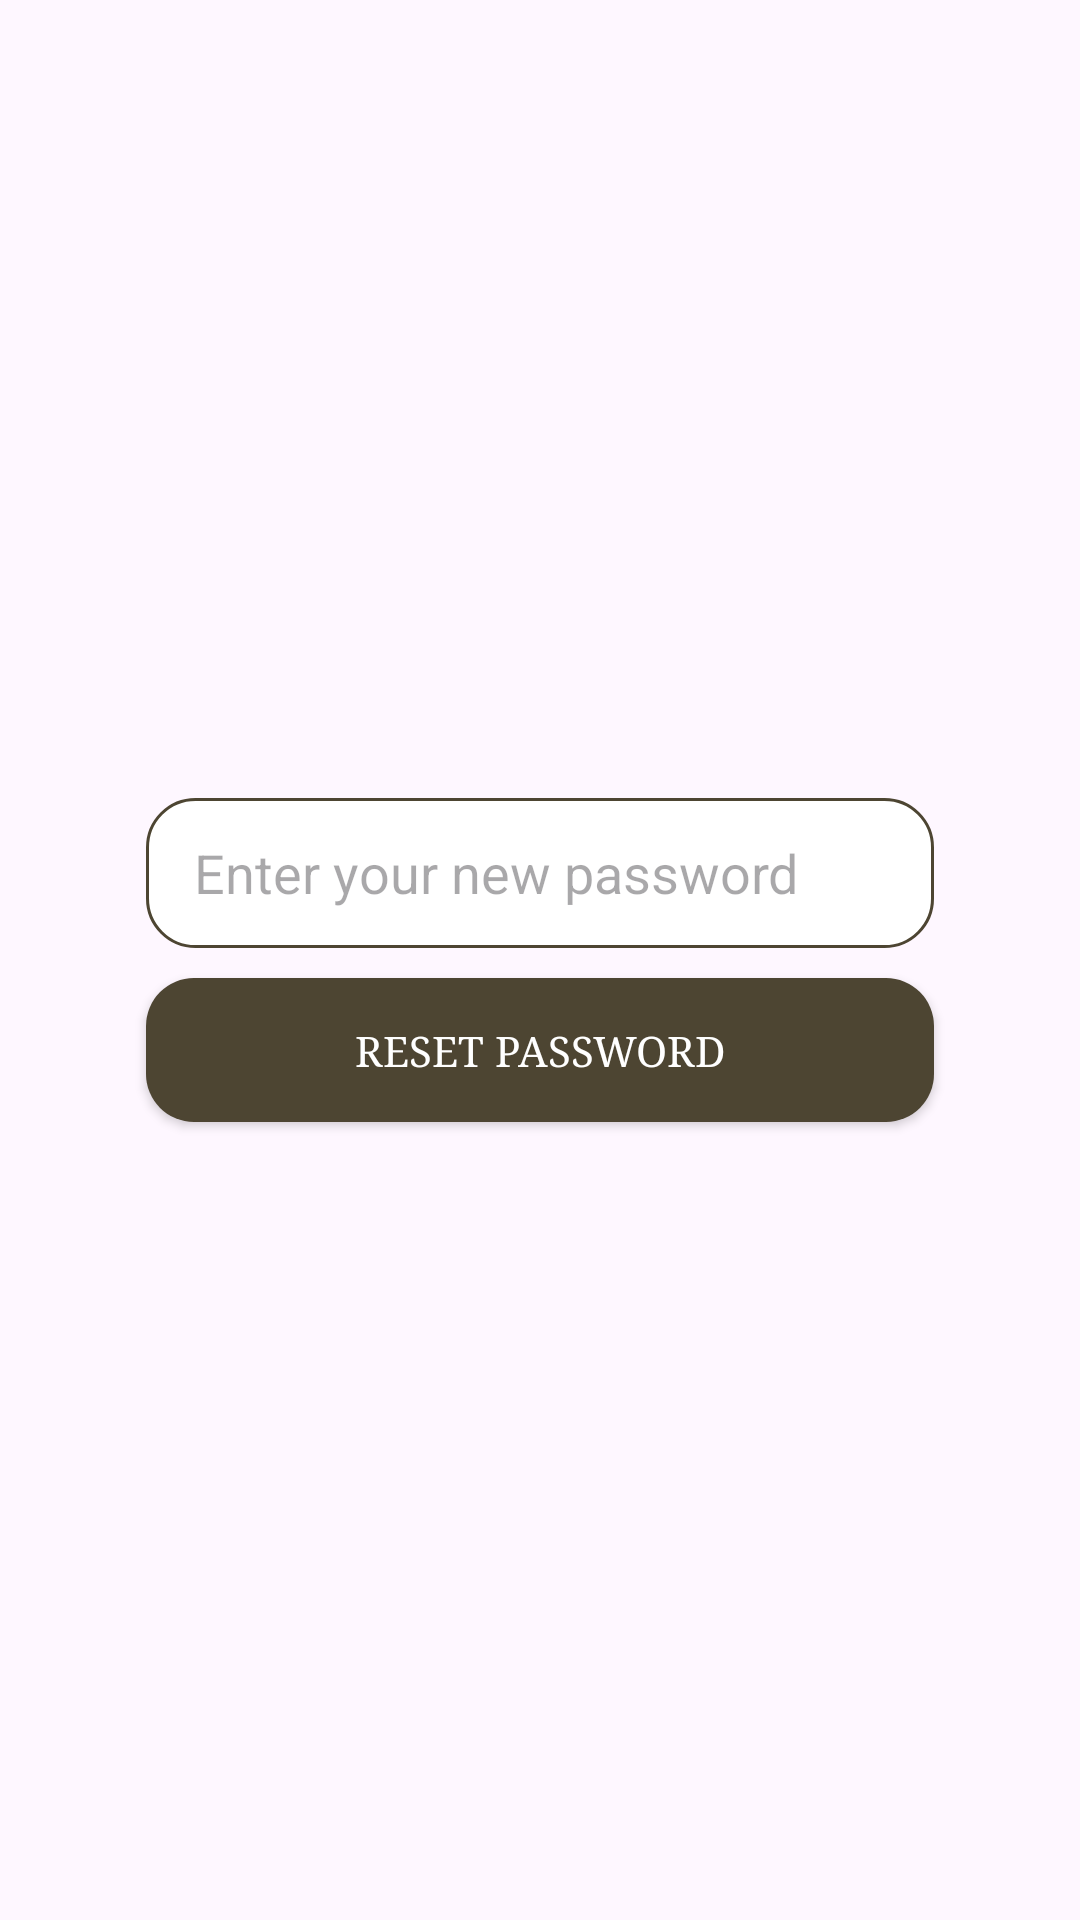

Reconstruct the res/layout file that produces this screen, plus the resources it refers to.
<!-- AndroidManifest.xml: application theme Theme.CardGrove -->
<!-- res/layout/activity_reset_password.xml -->
<?xml version="1.0" encoding="utf-8"?>
<androidx.constraintlayout.widget.ConstraintLayout
    xmlns:android="http://schemas.android.com/apk/res/android"
    xmlns:app="http://schemas.android.com/apk/res-auto"
    android:layout_width="match_parent"
    android:layout_height="match_parent"
    android:padding="16dp">

    
    <EditText
        android:id="@+id/passwordEditText"
        android:layout_width="0dp"
        android:layout_height="wrap_content"
        android:hint="@string/enter_your_new_password"
        android:inputType="textPassword"
        style="@style/CustomTextBox"
        app:layout_constraintTop_toTopOf="parent"
        app:layout_constraintBottom_toTopOf="@id/resetPasswordButton"
        app:layout_constraintStart_toStartOf="parent"
        app:layout_constraintEnd_toEndOf="parent"
        app:layout_constraintHorizontal_bias="0.5"
        app:layout_constraintWidth_percent="0.8"
        app:layout_constraintVertical_chainStyle="packed" />

    
    <Button
        android:id="@+id/resetPasswordButton"
        android:layout_width="0dp"
        android:layout_height="wrap_content"
        android:text="@string/reset_password"
        style="@style/CustomButton"
        app:layout_constraintTop_toBottomOf="@id/passwordEditText"
        app:layout_constraintBottom_toBottomOf="parent"
        app:layout_constraintStart_toStartOf="parent"
        app:layout_constraintEnd_toEndOf="parent"
        app:layout_constraintHorizontal_bias="0.5"
        app:layout_constraintWidth_percent="0.8"
        android:layout_marginTop="10dp" />
</androidx.constraintlayout.widget.ConstraintLayout>
<!-- resources referenced by this layout -->
<resources>
  <string name="enter_your_new_password">Enter your new password</string>
  <string name="reset_password">Reset Password</string>
  <style name="CustomButton" parent="Widget.AppCompat.Button">
          <item name="android:background">@drawable/buttons_style</item>
          <item name="android:textColor">@color/white</item>
          <item name="android:fontFamily">serif</item>
      </style>
  <style name="CustomTextBox" parent="Widget.AppCompat.EditText">
          <item name="android:background">@drawable/text_boxes_style</item>
          <item name="android:textColor">@color/black</item>
          <item name="android:paddingStart">16dp</item>
          <item name="android:paddingEnd">5dp</item>
          <item name="android:minHeight">50dp</item>
      </style>
  <style name="Theme.CardGrove" parent="Base.Theme.CardGrove" />
  <!-- drawable buttons_style (drawable) -->
  <?xml version="1.0" encoding="utf-8"?>
  <selector xmlns:android="http://schemas.android.com/apk/res/android">
      <item android:state_pressed="true">
          <shape android:shape="rectangle">
              <solid android:color="@color/gold" /> 
              <corners android:radius="16dp" /> 
          </shape>
      </item>
      <item>
          <shape android:shape="rectangle">
              <solid android:color="@color/gold" /> 
              <corners android:radius="16dp" /> 
          </shape>
      </item>
  </selector>
  <color name="white">#FFFFFFFF</color>
  <!-- drawable text_boxes_style (drawable) -->
  <?xml version="1.0" encoding="utf-8"?>
  <shape xmlns:android="http://schemas.android.com/apk/res/android">
      <solid android:color="@color/white" /> 
      <corners android:radius="16dp" /> 
      <stroke android:width="1dp" android:color="@color/gold" /> 
  </shape>
  <color name="black">#FF000000</color>
  <style name="Base.Theme.CardGrove" parent="Theme.Material3.DayNight.NoActionBar">
          <item name="colorPrimary">@color/gold</item>
          <item name="colorPrimaryDark">@color/dark_green</item>
          <item name="colorAccent">@color/gold</item>
          <item name="buttonStyle">@style/CustomButton</item>
          <item name="editTextStyle">@style/CustomTextBox</item>
  
      </style>
  <color name="gold">#4d4532</color>
  <color name="dark_green">#2b3b32</color>
</resources>
